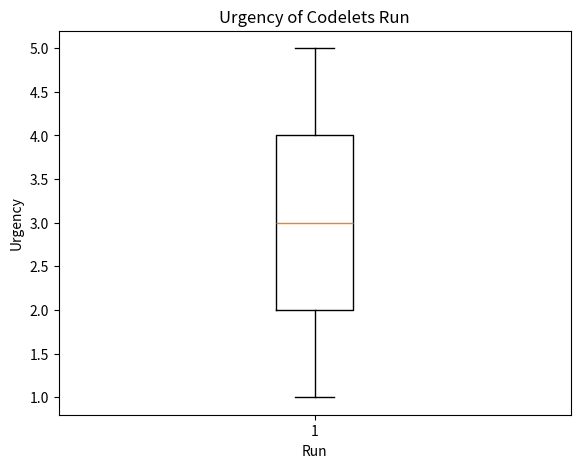

Source code (Python):
from matplotlib import pyplot

figure = pyplot.figure()
ax = figure.add_axes([0.1, 0.1, 0.8, 0.8])

ax.set_title("Urgency of Codelets Run")
ax.set_xlabel("Run")
ax.set_ylabel("Urgency")

bp = ax.boxplot([1, 2, 3, 4, 5], 0, "")

pyplot.savefig(f"boxplot.png")
